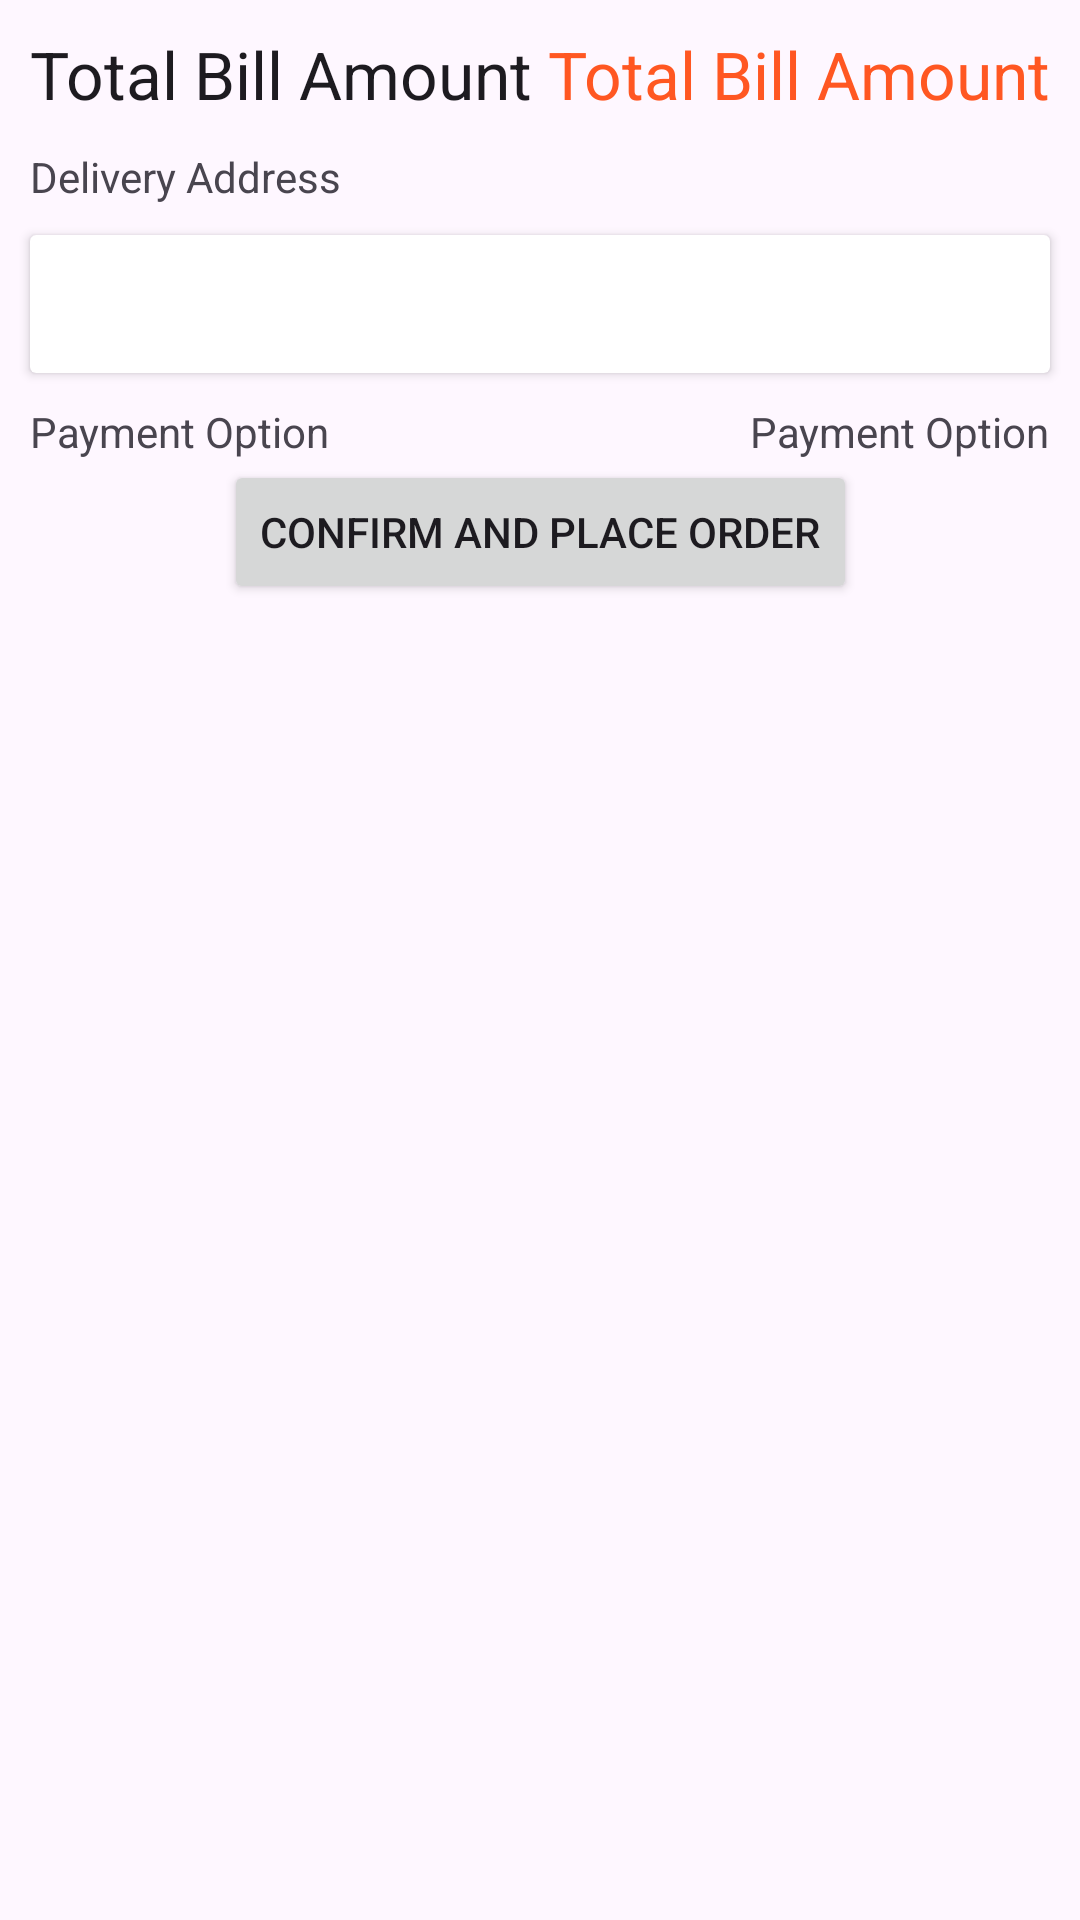

Reconstruct the res/layout file that produces this screen, plus the resources it refers to.
<!-- AndroidManifest.xml: application theme Theme.ECart -->
<!-- res/layout/fragment_order_confirmation.xml -->
<?xml version="1.0" encoding="utf-8"?>
<androidx.constraintlayout.widget.ConstraintLayout xmlns:android="http://schemas.android.com/apk/res/android"
    xmlns:tools="http://schemas.android.com/tools"
    android:layout_width="match_parent"
    android:layout_height="match_parent"
    xmlns:app="http://schemas.android.com/apk/res-auto"
    tools:context=".view.checkout.OrderConfirmationFragment">
    <androidx.recyclerview.widget.RecyclerView
        android:layout_width="match_parent"
        android:layout_height="wrap_content"
        android:id="@+id/rv"
        app:layout_constraintTop_toTopOf="parent"
        app:layout_constraintStart_toStartOf="parent"
        />
    <TextView
        android:layout_width="wrap_content"
        android:layout_height="wrap_content"
        android:id="@+id/tv_total_bill_label"
        android:textAppearance="@style/TextAppearance.AppCompat.Large"
        android:text="@string/total_bill_amount"
        app:layout_constraintTop_toBottomOf="@+id/rv"
        app:layout_constraintStart_toStartOf="parent"
        android:layout_margin="10dp"
        />
    <TextView
        android:layout_width="wrap_content"
        android:layout_height="wrap_content"
        android:id="@+id/tv_totalbill"
        android:textColor="@color/orange"
        android:textAppearance="@style/TextAppearance.AppCompat.Large"
        android:text="@string/total_bill_amount"
        app:layout_constraintTop_toBottomOf="@+id/rv"
        app:layout_constraintEnd_toEndOf="parent"
        android:layout_margin="10dp"
        />
    <TextView
        android:layout_width="wrap_content"
        android:layout_height="wrap_content"
        android:id="@+id/tv_delivery_address"
        android:text="@string/delivery_address"
        app:layout_constraintTop_toBottomOf="@+id/tv_total_bill_label"
        app:layout_constraintStart_toStartOf="parent"
        android:layout_margin="10dp"
        />
    <androidx.cardview.widget.CardView
        android:layout_width="0dp"
        android:layout_height="wrap_content"
        android:elevation="20dp"
        android:layout_margin="10dp"
        app:layout_constraintStart_toStartOf="parent"
        app:layout_constraintEnd_toEndOf="parent"
        app:layout_constraintTop_toBottomOf="@+id/tv_delivery_address"
        android:id="@+id/cardview">
        <LinearLayout
            android:layout_width="match_parent"
            android:layout_height="match_parent"
            android:orientation="vertical">
        <TextView
            android:layout_width="wrap_content"
            android:layout_height="wrap_content"
            android:textSize="20sp"
            android:id="@+id/tv_address_title"
            />
        <TextView
            android:layout_width="wrap_content"
            android:layout_height="wrap_content"
            android:id="@+id/tv_address_detail"
            />
        </LinearLayout>

    </androidx.cardview.widget.CardView>

    <TextView
        android:layout_width="wrap_content"
        android:layout_height="wrap_content"
        android:id="@+id/tv_payment_label"
        app:layout_constraintTop_toBottomOf="@+id/cardview"
        android:text="@string/payment_option"
        android:layout_margin="10dp"
        app:layout_constraintStart_toStartOf="parent"/>

    <TextView
        android:layout_width="wrap_content"
        android:layout_height="wrap_content"
        android:id="@+id/tv_payment"
        app:layout_constraintTop_toBottomOf="@+id/cardview"
        android:text="@string/payment_option"
        android:layout_margin="10dp"
        app:layout_constraintEnd_toEndOf="parent"
        />
    <Button
        android:layout_width="wrap_content"
        android:layout_height="wrap_content"
        android:id="@+id/confirm_order"
        android:text="@string/confirm_and_place_order"
        app:layout_constraintTop_toBottomOf="@+id/tv_payment_label"
        app:layout_constraintStart_toStartOf="parent"
        app:layout_constraintEnd_toEndOf="parent"/>




</androidx.constraintlayout.widget.ConstraintLayout>
<!-- resources referenced by this layout -->
<resources>
  <color name="orange">#FF5722</color>
  <string name="confirm_and_place_order">CONFIRM AND PLACE ORDER</string>
  <string name="delivery_address">Delivery Address</string>
  <string name="payment_option">Payment Option</string>
  <string name="total_bill_amount">Total Bill Amount</string>
  <style name="Theme.ECart" parent="Base.Theme.ECart" />
  <style name="Base.Theme.ECart" parent="Theme.Material3.DayNight.NoActionBar">
          
           <item name="colorPrimary">@color/skyBlue</item>
      </style>
  <color name="skyBlue">#03A9F4</color>
</resources>
